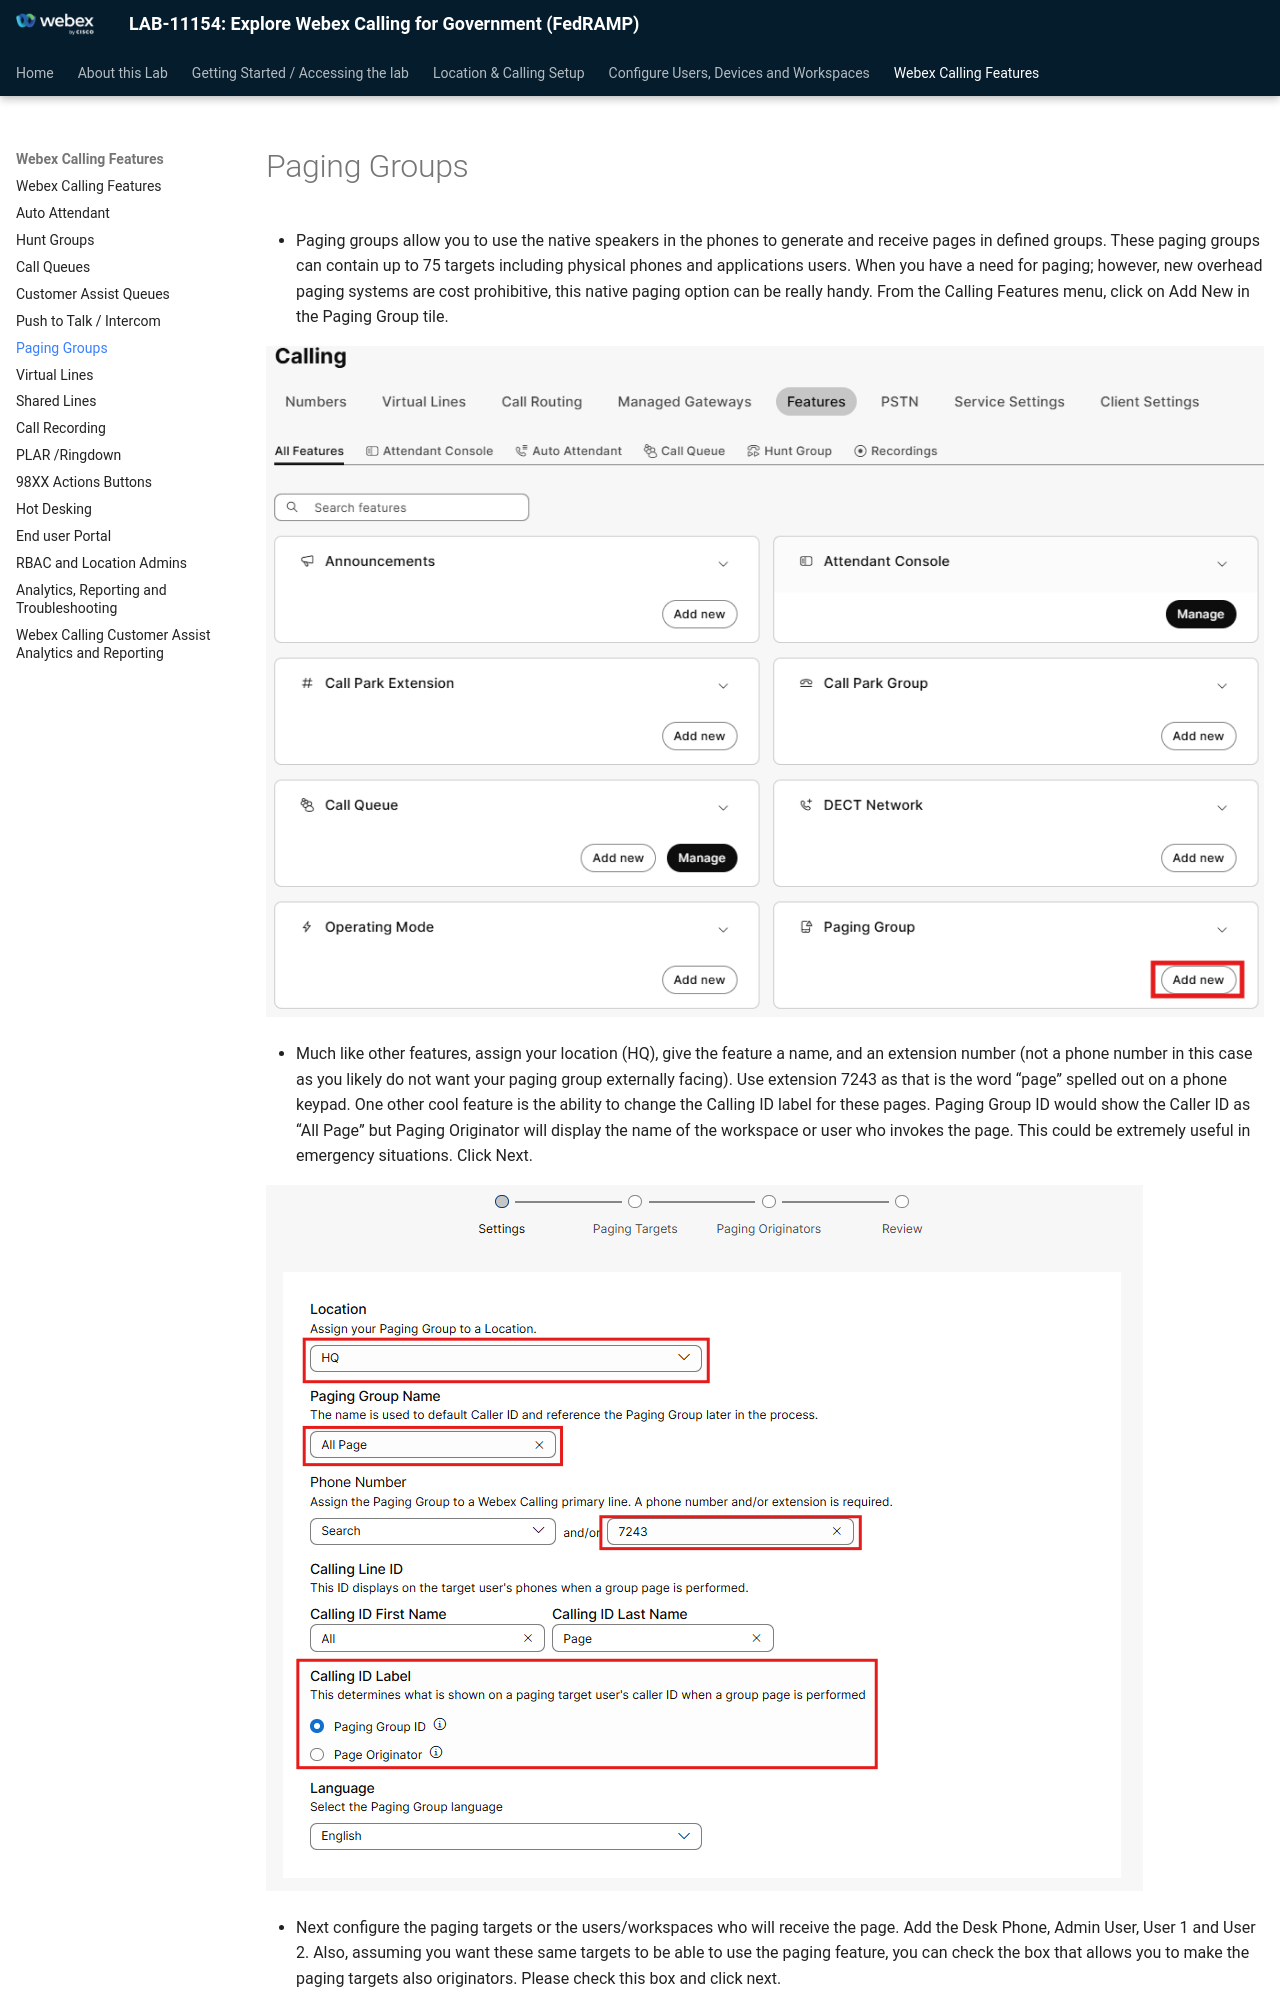

repository: WebexCC-SA/LAB-11154 · page: paging-groups/index.html · generator: mkdocs

# Paging Groups

- Paging groups allow you to use the native speakers in the phones to generate and receive pages in defined groups. These paging groups can contain up to 75 targets including physical phones and applications users. When you have a need for paging; however, new overhead paging systems are cost prohibitive, this native paging option can be really handy. From the Calling Features menu, click on Add New in the Paging Group tile.

![image158.png](./assets/image158.png)

- Much like other features, assign your location (HQ), give the feature a name, and an extension number (not a phone number in this case as you likely do not want your paging group externally facing). Use extension 7243 as that is the word “page” spelled out on a phone keypad. One other cool feature is the ability to change the Calling ID label for these pages. Paging Group ID would show the Caller ID as “All Page” but Paging Originator will display the name of the workspace or user who invokes the page. This could be extremely useful in emergency situations. Click Next.

![image159.png](./assets/image159.png)
